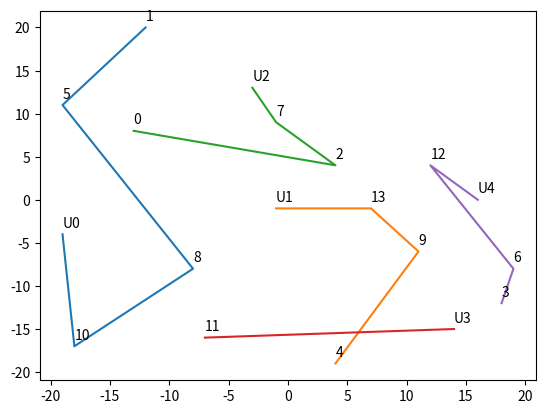

Source code (Python):
import numpy as np
from scipy.optimize import linear_sum_assignment


# Recursive Hungarian Algorithm for Dynamic Environments
class RHA2:
    def __init__(self, agent_pos, agent_energy, task_pos, task_importance):
        self.agent_pos = agent_pos
        self.agent_energy = agent_energy
        self.task_pos = task_pos
        self.task_importance = task_importance

        col = []
        for i in range(len(self.task_pos)):
            if all(self.task_pos[i] == np.array([-1, -1, -1])):
                col.append(i)
        self.task_pos = np.delete(self.task_pos, col, axis=0)
        self.task_importance = np.delete(self.task_importance, col, axis=0)

        self.m = len(self.agent_pos)
        self.n = len(self.task_pos)
        self.oo = 0x3f3f3f3f

    def deal(self):
        # 初始化
        useful_m = self.m
        max_mn = max(self.m, self.n)
        cost = np.zeros([max_mn, max_mn])
        for i in range(self.m):
            for j in range(self.n):
                dis = np.linalg.norm(self.agent_pos[i]-self.task_pos[j])
                if dis > self.agent_energy[i]:
                    cost[i][j] = self.oo
                else:
                    cost[i][j] = 1 / (self.task_importance[j] - dis)    # cost为重要度-距离，因为越小越好所以取倒数
        uavs_pos_record = []
        uavs_pos_record.append(self.agent_pos.copy())

        # 开始
        # 1. 飞机数小于等于任务数，多轮分配，一个飞机执行多个任务
        if self.m <= self.n:
            while useful_m <= self.n:
                # 添加虚拟agent，补齐cost矩阵
                for i in range(self.m, self.n):
                    for j in range(self.n):
                        cost[i][j] = self.oo

                col_del = []
                row_ind, col_ind = linear_sum_assignment(cost)
                for i in range(self.m):
                    if cost[i][col_ind[i]] < self.oo:
                        # 更新能量
                        self.agent_energy[i] -= np.linalg.norm(self.agent_pos[i]-self.task_pos[col_ind[i]])
                        # 更新位置
                        self.agent_pos[i] = self.task_pos[col_ind[i]]
                        col_del.append(col_ind[i])
                    else:
                        useful_m -= 1
                print(self.agent_energy)
                self.task_pos = np.delete(
                    self.task_pos, col_del, axis=0)     # 更新task
                self.task_importance = np.delete(
                    self.task_importance, col_del, axis=0)     # 更新importance
                self.n = self.n - len(col_del)
                uavs_pos_record.append(self.agent_pos.copy())

                # 更新代价矩阵
                max_mn = max(self.m, self.n)
                cost = np.zeros([max_mn, max_mn])
                for i in range(self.m):
                    for j in range(self.n):
                        dis = np.linalg.norm(self.agent_pos[i]-self.task_pos[j])
                        if dis > self.agent_energy[i]:
                            cost[i][j] = self.oo
                        else:
                            cost[i][j] = 1 / (self.task_importance[j] - dis)

            # 剩余几个任务，不足以分配给所有飞机
            # 添加虚拟task，补齐cost矩阵
            for i in range(self.m):
                for j in range(self.n, self.m):
                    cost[i][j] = self.oo

            row_ind, col_ind = linear_sum_assignment(cost)
            tmp = np.zeros(self.agent_pos.shape)
            for i in range(self.m):
                if col_ind[i] < self.n:
                    tmp[i] = self.task_pos[col_ind[i]]   # 更新agent位置
                else:
                    tmp[i] = self.agent_pos[i]
            # self.agent_pos = self.task_pos[col_ind[:self.m]]
            uavs_pos_record.append(tmp.copy())


        # 2. 飞机数大于任务数，多个飞机执行一个任务
        else:
            k = self.m // self.n
            tmp = np.zeros(self.agent_pos.shape)
            for t in range(k):
                row_ind, col_ind = linear_sum_assignment(cost[t*self.n:(t+1)*self.n,:self.n])
                tmp[t*self.n:(t+1)*self.n] = self.task_pos[col_ind[:]]

            if self.m%self.n != 0:
                cost_res = np.zeros([self.n, self.n])
                cost_res[:self.m%self.n] = cost[k*self.n:, :self.n]
                cost_res[self.m%self.n:] = self.oo * np.ones([self.n-self.m%self.n, self.n])
                row_ind, col_ind = linear_sum_assignment(cost_res)
                tmp[k*self.n:] = self.task_pos[col_ind[:self.m%self.n]]

            self.agent_pos = tmp
            uavs_pos_record.append(tmp.copy())

        return uavs_pos_record


if __name__ == "__main__":
    import matplotlib.pyplot as plt
    agent_pos = np.array([(-19, -4, 0), (-1, -1, -1), (-3, 13, 0), (14, -15, 0), (16, 0, 0)])
    agent_energy = np.array([100, 100, 100, 30, 30])
    task_pos = np.array([(-13, 8, 0), (-12, 20, 0), (4, 4, 0), (18, -12, 0), (4, -19, 0),
                          (-19, 11, 0), (19, -8, 0), (-1, 9, 0), (-8, -8, 0), (11, -6, 0),
                          (-18, -17, 0), (-7, -16, 0), (12, 4, 0), (7, -1, 0)])
    task_importance = np.array([110, 111, 112, 113, 114, 115, 116, 117, 118, 119, 200, 201, 202, 203])
    m, n = len(agent_pos), len(task_pos)

    r = RHA2(agent_pos, agent_energy, task_pos, task_importance)
    uavs_pos_record = r.deal()
    print(uavs_pos_record)
    path_len = len(uavs_pos_record)
    path_x = np.empty([m, path_len])
    path_y = np.empty([m, path_len])
    for i in range(path_len):
        for j in range(m):
            path_x[j][i] = uavs_pos_record[i][j][0]
            path_y[j][i] = uavs_pos_record[i][j][1]
    for i in range(m):
        plt.plot(path_x[i], path_y[i])
    for i in range(m):
        plt.annotate('U{}'.format(i),
                     xy=(uavs_pos_record[0][i][0],
                         uavs_pos_record[0][i][1]), xycoords='data',
                     xytext=(0, +5), textcoords='offset points', fontsize=10)
    for i in range(n):
        plt.annotate('{}'.format(i),
                     xy=(task_pos[i][0],
                         task_pos[i][1]), xycoords='data',
                     xytext=(0, +5), textcoords='offset points', fontsize=10)
    plt.show()
